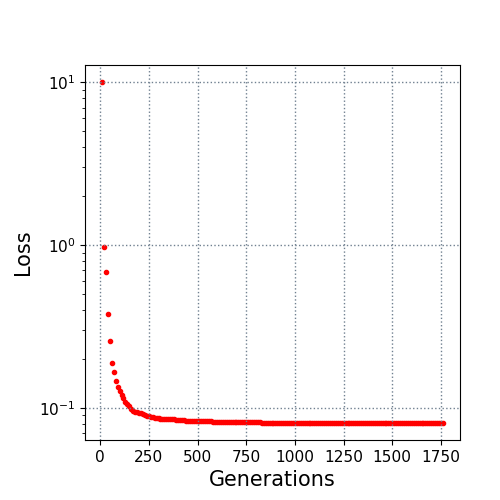

The data file committed next to this chart (first rows):
10.0, 10.035952
20.0, 0.9795
30.0, 0.6789
40.0, 0.3799
50.0, 0.2585
60.0, 0.1889
70.0, 0.1655
80.0, 0.1471
90.0, 0.1338
100.0, 0.1267
110.0, 0.12
120.0, 0.1147
130.0, 0.1085
140.0, 0.1059
150.0, 0.1023
160.0, 0.09885
170.0, 0.09603
180.0, 0.09488
190.0, 0.09424
200.0, 0.09323
210.0, 0.09251
220.0, 0.09178
230.0, 0.0904
240.0, 0.08952
250.0, 0.08952
260.0, 0.08849
270.0, 0.08754
280.0, 0.08704
290.0, 0.08669
300.0, 0.08664
310.0, 0.08608
320.0, 0.08562
330.0, 0.08562
340.0, 0.08535
350.0, 0.08532
360.0, 0.08528
370.0, 0.08521
380.0, 0.08514
390.0, 0.08476
400.0, 0.08456
410.0, 0.0845
420.0, 0.08428
430.0, 0.08396
440.0, 0.0836
450.0, 0.08357
460.0, 0.08351
470.0, 0.08343
480.0, 0.08317
490.0, 0.083
500.0, 0.083
510.0, 0.08293
520.0, 0.08293
530.0, 0.08272
540.0, 0.08261
550.0, 0.0826
560.0, 0.08256
570.0, 0.08256
580.0, 0.08241
590.0, 0.08218
600.0, 0.08218
610.0, 0.08215
... 115 more rows
